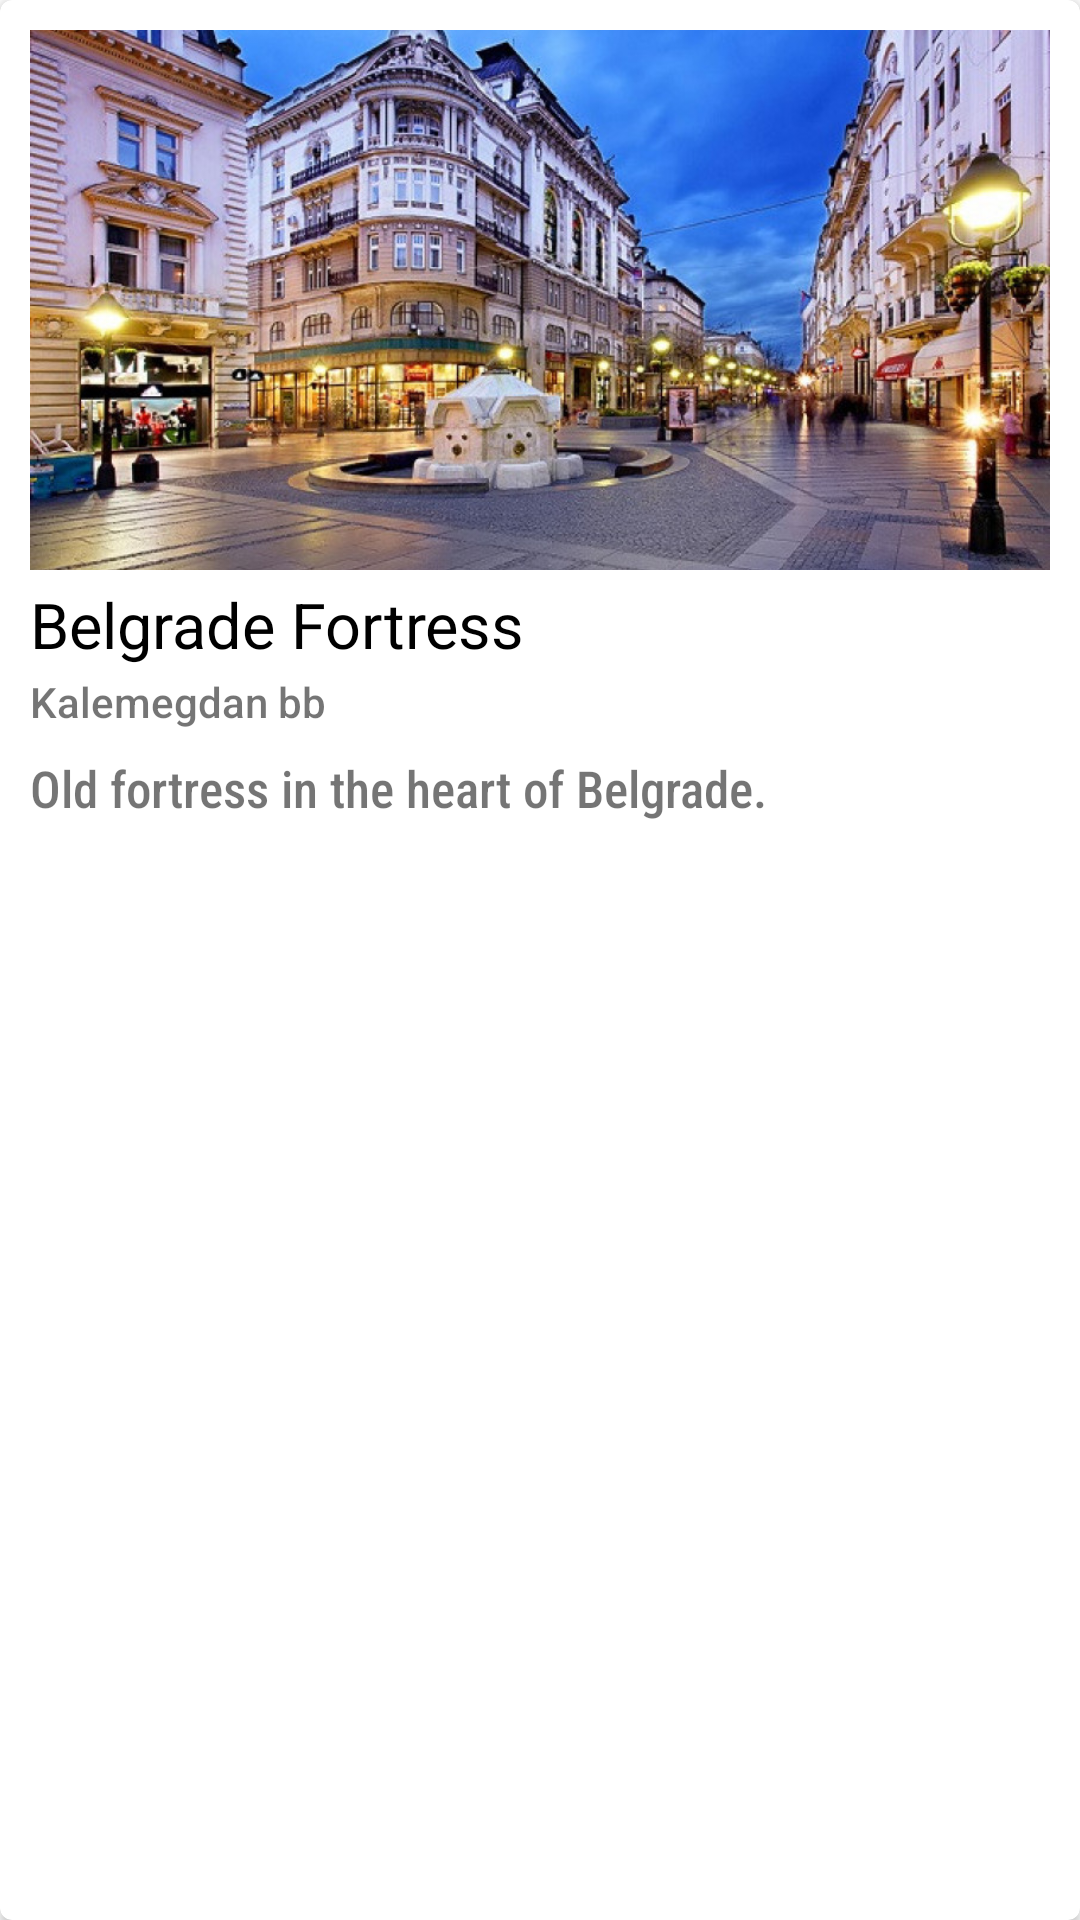

Layout XML and referenced resources for this Android screen:
<!-- AndroidManifest.xml: application theme Theme.CVApp -->
<!-- res/layout/attractions_list_item_view.xml -->
<?xml version="1.0" encoding="utf-8"?>
<androidx.cardview.widget.CardView xmlns:android="http://schemas.android.com/apk/res/android"
    xmlns:card_view="http://schemas.android.com/apk/res-auto"
    android:layout_width="match_parent"
    android:layout_height="320dp"
    android:layout_margin="8dp"
    card_view:cardBackgroundColor="@android:color/white"
    card_view:cardCornerRadius="4dp"
    card_view:contentPadding="10dp">

    <LinearLayout
        android:layout_width="match_parent"
        android:layout_height="match_parent"
        android:orientation="vertical">

        <ImageView
            android:id="@+id/itemImageView"
            android:layout_width="match_parent"
            android:layout_height="180dp"
            android:scaleType="centerCrop"
            android:src="@drawable/knez_mihailova" />

        <TextView
            android:id="@+id/itemTitleView"
            android:layout_width="wrap_content"
            android:layout_height="wrap_content"
            android:layout_alignParentTop="true"
            android:layout_centerHorizontal="true"
            android:layout_marginTop="4dp"
            android:layout_marginBottom="2dp"
            android:fontFamily="sans-serif"
            android:text="Belgrade Fortress"
            android:textColor="@color/black"
            android:textSize="21sp" />

        <TextView
            android:id="@+id/itemAddressView"
            android:layout_width="wrap_content"
            android:layout_height="wrap_content"
            android:layout_marginBottom="8dp"
            android:fontFamily="sans-serif-medium"
            android:text="Kalemegdan bb" />

        <TextView
            android:id="@+id/itemDescriptionView"
            android:layout_width="wrap_content"
            android:layout_height="wrap_content"
            android:layout_below="@id/itemTitleView"
            android:fontFamily="sans-serif-condensed-medium"
            android:text="Old fortress in the heart of Belgrade."
            android:textSize="17sp" />

    </LinearLayout>

</androidx.cardview.widget.CardView>
<!-- resources referenced by this layout -->
<resources>
  <color name="black">#FF000000</color>
  <!-- drawable knez_mihailova: jpg bitmap (drawable, 225075 bytes) -->
  <style name="Theme.CVApp" parent="Theme.MaterialComponents.DayNight.DarkActionBar">
          
          <item name="colorPrimary">@color/purple_500</item>
          <item name="colorPrimaryVariant">@color/purple_700</item>
          <item name="colorOnPrimary">@color/white</item>
          
          <item name="colorSecondary">@color/teal_200</item>
          <item name="colorSecondaryVariant">@color/teal_700</item>
          <item name="colorOnSecondary">@color/black</item>
          
          <item name="android:statusBarColor" tools:targetApi="l">?attr/colorPrimaryVariant</item>
          <item name="windowActionBar">false</item>
          <item name="windowNoTitle">true</item>
          
      </style>
  <color name="purple_500">#FF6200EE</color>
  <color name="purple_700">#FF3700B3</color>
  <color name="white">#FFFFFFFF</color>
  <color name="teal_200">#FF03DAC5</color>
  <color name="teal_700">#FF018786</color>
</resources>
